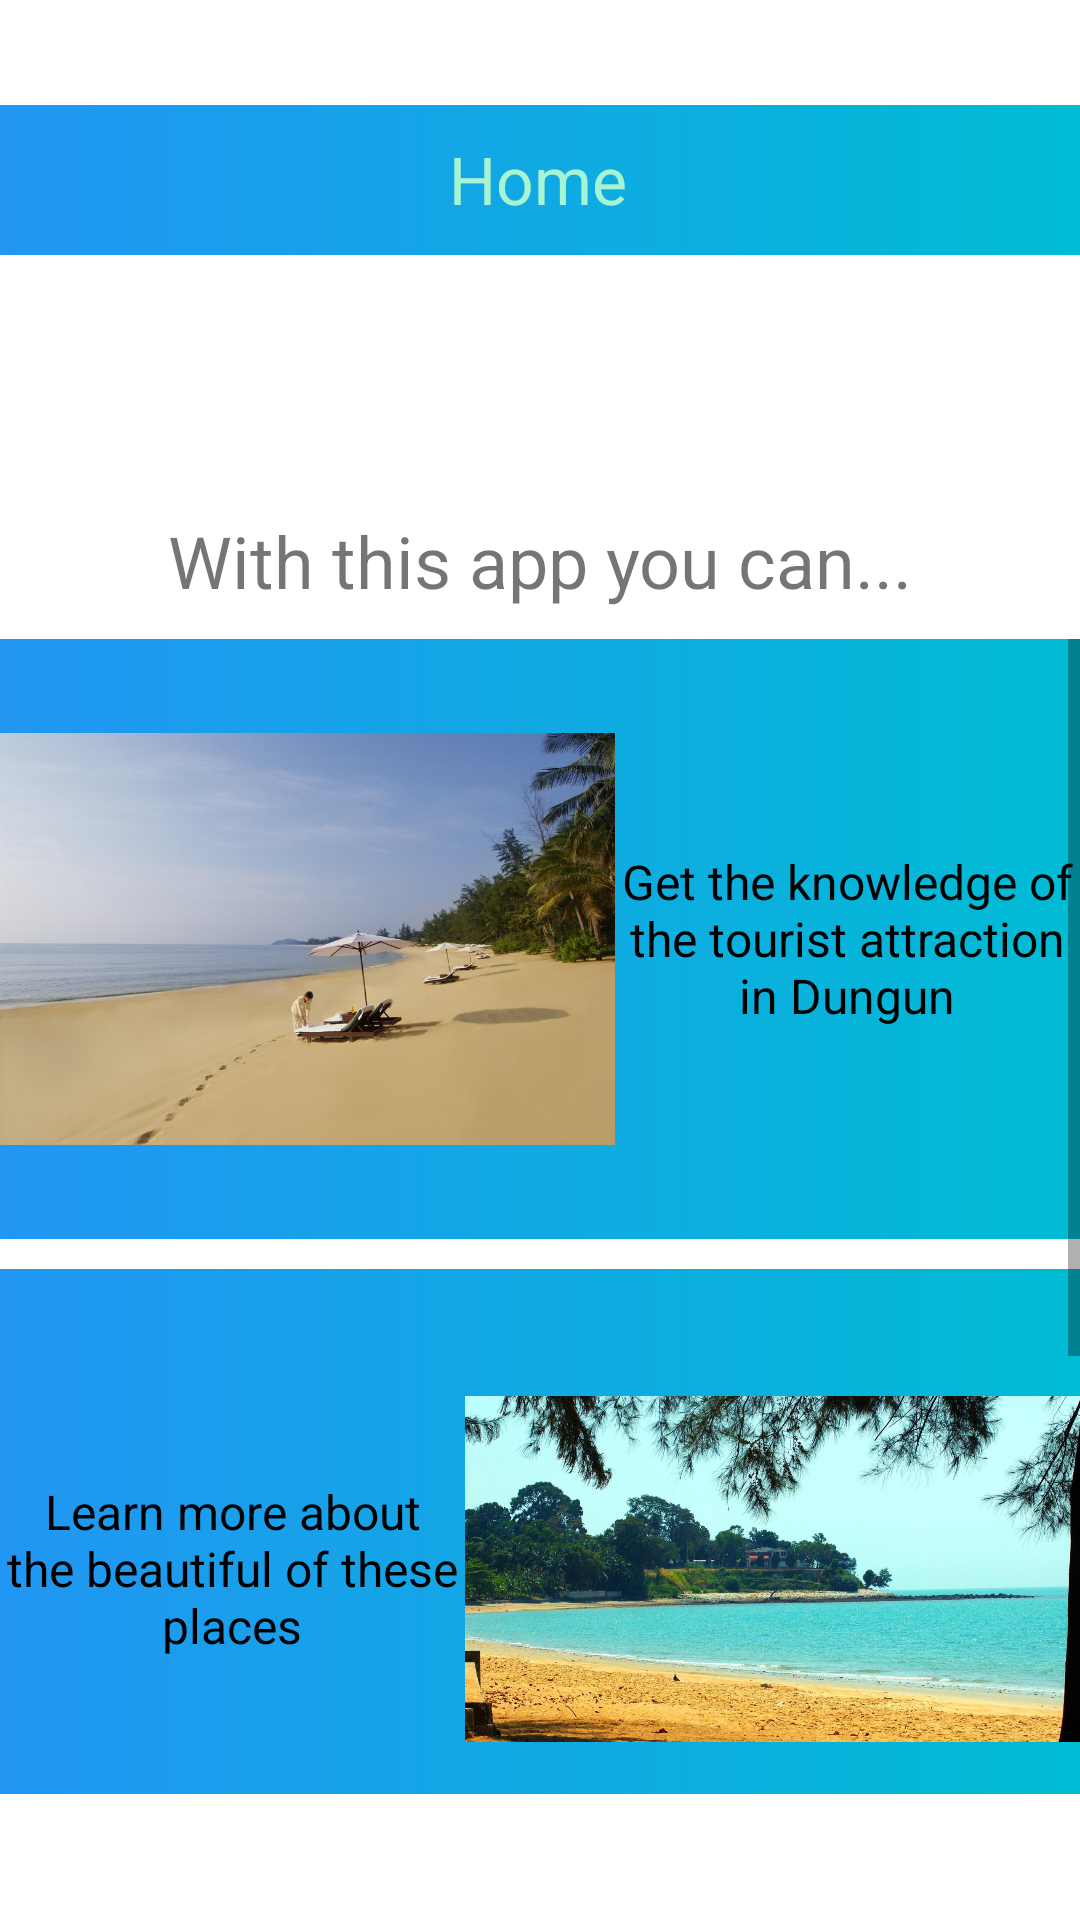

Write the Android layout XML for this screen, with the resource values it uses.
<!-- AndroidManifest.xml: application theme Theme.DungunTourism -->
<!-- res/layout/fragment_home.xml -->
<?xml version="1.0" encoding="utf-8"?>
<androidx.constraintlayout.widget.ConstraintLayout xmlns:android="http://schemas.android.com/apk/res/android"
    xmlns:tools="http://schemas.android.com/tools"
    android:layout_width="match_parent"
    android:layout_height="match_parent"
    xmlns:app="http://schemas.android.com/apk/res-auto"
    tools:context=".HomeFragment">

    
    <RelativeLayout
        android:id="@+id/HomeTab"
        android:layout_width="match_parent"
        android:layout_height="50dp"
        android:layout_marginBottom="0dp"
        android:layout_marginTop="35dp"
        app:layout_constraintEnd_toEndOf="parent"
        app:layout_constraintStart_toStartOf="parent"
        app:layout_constraintTop_toTopOf="parent">

        <View
            android:id="@+id/view1"
            android:layout_width="wrap_content"
            android:layout_height="50dp"
            android:background="@drawable/tab"
            app:layout_constraintEnd_toEndOf="parent"
            app:layout_constraintHorizontal_bias="0.0"
            app:layout_constraintStart_toStartOf="parent"
            app:layout_constraintTop_toTopOf="parent" />

        <TextView
            android:id="@+id/textView1"
            android:layout_width="114dp"
            android:layout_height="27dp"
            android:layout_marginStart="148dp"
            android:layout_marginTop="10dp"
            android:layout_marginEnd="149dp"
            android:layout_marginBottom="60dp"
            android:gravity="center"
            android:text="Home"
            android:textColor="#A7F4D3"
            android:textSize="22dp"
            app:layout_constraintBottom_toBottomOf="@+id/view1"
            app:layout_constraintEnd_toEndOf="@+id/view1"
            app:layout_constraintStart_toStartOf="@+id/view1"
            app:layout_constraintTop_toTopOf="parent"/>

    </RelativeLayout>

    <LinearLayout
        android:layout_width="match_parent"
        android:layout_height="match_parent"
        android:layout_marginTop="85dp"
        android:orientation="vertical"
        android:layout_marginBottom="42dp"
        app:layout_constraintBottom_toBottomOf="parent"
        app:layout_constraintEnd_toEndOf="parent"
        app:layout_constraintHorizontal_bias="0.0"
        app:layout_constraintStart_toStartOf="parent"
        app:layout_constraintTop_toBottomOf="@id/HomeTab"
        app:layout_constraintVertical_bias="1.0">

        <TextView
            android:id="@+id/textView"
            android:layout_width="match_parent"
            android:layout_height="wrap_content"
            android:background="@drawable/tourism"
            android:text="Welcome to \nDungun Tourism 2021"
            android:paddingLeft="15dp"
            android:textColor="@color/white"
            android:paddingBottom="15dp"
            android:gravity="center_vertical"
            android:textSize="24sp" />

        <TextView
            android:id="@+id/textView2"
            android:layout_width="match_parent"
            android:layout_height="wrap_content"
            android:layout_margin="10dp"
            android:text="With this app you can..."
            android:textAlignment="center"
            android:textSize="24sp" />
        <ScrollView
            android:layout_width="match_parent"
            android:layout_height="wrap_content">

            <LinearLayout
                android:layout_width="match_parent"
                android:layout_height="wrap_content"
                android:orientation="vertical">

                <LinearLayout
                    android:layout_width="match_parent"
                    android:layout_height="wrap_content"
                    android:orientation="horizontal"
                    android:background="@drawable/tab">

                    <ImageView
                        android:id="@+id/imageView1"
                        android:layout_width="150dp"
                        android:layout_height="200dp"
                        android:layout_weight="1"
                        android:src="@drawable/home1" />

                    <TextView
                        android:id="@+id/textView4"
                        android:layout_width="100dp"
                        android:layout_height="200dp"
                        android:textSize="16sp"
                        android:textColor="@color/black"
                        android:gravity="center"
                        android:layout_weight="1"
                        android:text="Get the knowledge of the tourist attraction in Dungun" />
                </LinearLayout>

                <LinearLayout
                    android:layout_width="match_parent"
                    android:layout_marginTop="10dp"
                    android:layout_height="wrap_content"
                    android:orientation="horizontal"
                    android:background="@drawable/tab">

                    <TextView
                        android:id="@+id/textView5"
                        android:layout_width="100dp"
                        android:layout_height="200dp"
                        android:textSize="16sp"
                        android:textColor="@color/black"
                        android:gravity="center"
                        android:layout_weight="1"
                        android:text="Learn more about the beautiful of these places" />

                    <ImageView
                        android:id="@+id/imageView2"
                        android:layout_width="150dp"
                        android:layout_height="200dp"
                        android:layout_weight="1"
                        android:src="@drawable/home2" />


                </LinearLayout>

                <LinearLayout
                    android:layout_width="match_parent"
                    android:layout_height="wrap_content"
                    android:layout_marginTop="10dp"
                    android:orientation="horizontal"
                    android:background="@drawable/tab">

                    <ImageView
                        android:id="@+id/imageView"
                        android:layout_width="150dp"
                        android:layout_height="200dp"
                        android:layout_weight="1"
                        android:src="@drawable/home3" />

                    <TextView
                        android:id="@+id/textView3"
                        android:layout_width="100dp"
                        android:layout_height="200dp"
                        android:textSize="16sp"
                        android:textColor="@color/black"
                        android:gravity="center"
                        android:layout_weight="1"
                        android:text="Get the location and see the attractive pictures of Dungun" />
                </LinearLayout>

            </LinearLayout>

        </ScrollView>

    </LinearLayout>

</androidx.constraintlayout.widget.ConstraintLayout>
<!-- resources referenced by this layout -->
<resources>
  <!-- drawable home1: jpg bitmap (drawable, 51507 bytes) -->
  <!-- drawable home2: jpg bitmap (drawable, 252379 bytes) -->
  <!-- drawable home3: jpg bitmap (drawable, 467670 bytes) -->
  <!-- drawable tab (drawable) -->
  <?xml version="1.0" encoding="utf-8"?>
  <selector xmlns:android="http://schemas.android.com/apk/res/android">
      <item>
          <shape android:shape="rectangle">
              <gradient
                  android:startColor="#2196F3"
                  android:endColor="#00BCD4"
                  />
  
          </shape>
      </item>
  </selector>
  <style name="Theme.DungunTourism" parent="Theme.MaterialComponents.DayNight.NoActionBar">
          
          <item name="colorPrimary">@color/purple_500</item>
          <item name="colorPrimaryVariant">@color/purple_700</item>
          <item name="colorOnPrimary">@color/white</item>
          
          <item name="colorSecondary">@color/teal_200</item>
          <item name="colorSecondaryVariant">@color/teal_700</item>
          <item name="colorOnSecondary">@color/black</item>
          
          <item name="android:statusBarColor" tools:targetApi="l">?attr/colorPrimaryVariant</item>
          
      </style>
  <!-- not gathered from this repository: default colours our renderer supplied (Android Studio template values) -->
  <color name="purple_500">#FF6200EE</color>
  <color name="purple_700">#FF3700B3</color>
  <color name="teal_200">#FF03DAC5</color>
  <color name="teal_700">#FF018786</color>
  <color name="black">#FF000000</color>
  <color name="white">#FFFFFFFF</color>
</resources>
